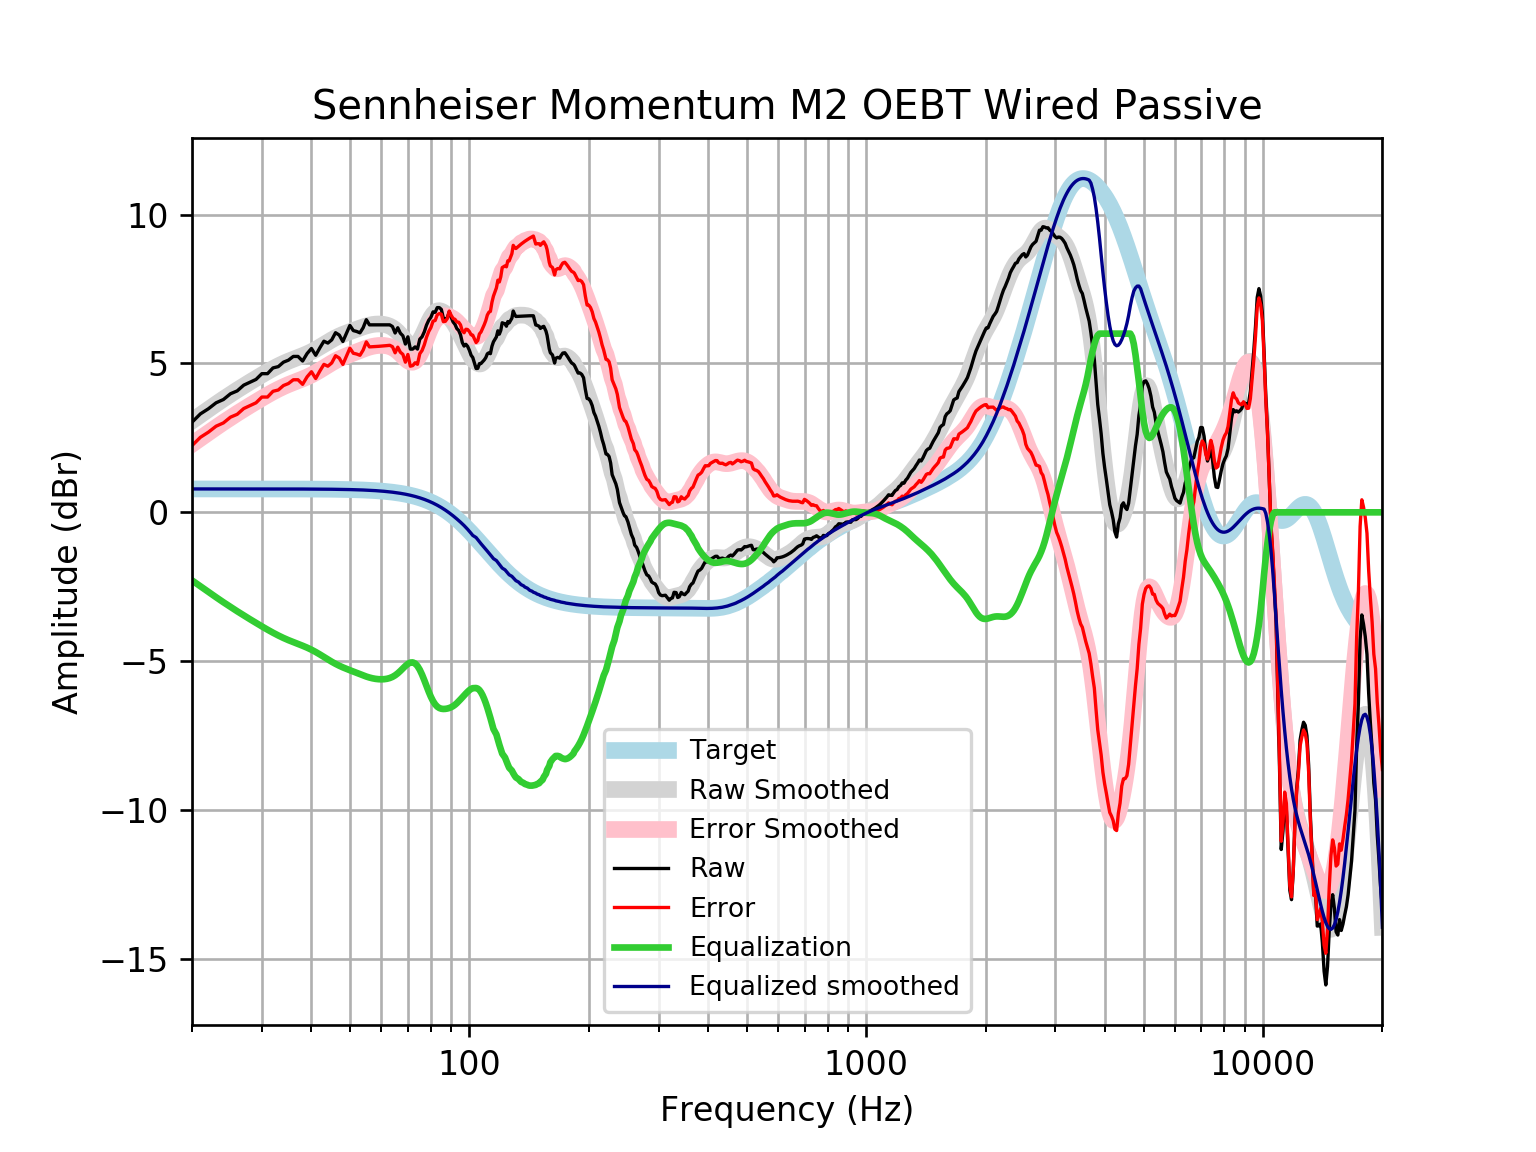

The table this chart was drawn from, first rows:
frequency, raw, error, smoothed, error_smoothed, equalization, equalized_raw, equalized_smoothed, target
20, 3.026, 2.24, 3.071, 2.285, -2.285, 0.7404, 0.7859, 0.7859
21, 3.306, 2.52, 3.27, 2.484, -2.484, 0.8218, 0.7859, 0.7859
22, 3.478, 2.692, 3.459, 2.673, -2.673, 0.8051, 0.7859, 0.7858
23, 3.678, 2.892, 3.637, 2.851, -2.851, 0.827, 0.7858, 0.7858
24, 3.788, 3.002, 3.805, 3.019, -3.019, 0.7692, 0.7858, 0.7858
25, 3.981, 3.195, 3.961, 3.175, -3.175, 0.8056, 0.7857, 0.7857
26, 4.077, 3.292, 4.107, 3.322, -3.322, 0.7557, 0.7857, 0.7857
27, 4.27, 3.485, 4.245, 3.459, -3.459, 0.8111, 0.7856, 0.7856
28, 4.367, 3.581, 4.374, 3.589, -3.589, 0.7778, 0.7855, 0.7855
29, 4.463, 3.678, 4.497, 3.712, -3.712, 0.7511, 0.7854, 0.7854
30, 4.656, 3.871, 4.614, 3.829, -3.829, 0.8271, 0.7852, 0.7852
31, 4.656, 3.871, 4.724, 3.939, -3.939, 0.7169, 0.785, 0.785
32, 4.849, 4.064, 4.826, 4.041, -4.041, 0.8075, 0.7848, 0.7848
33, 4.893, 4.108, 4.919, 4.134, -4.134, 0.7583, 0.7846, 0.7846
34, 5.042, 4.257, 5.002, 4.218, -4.218, 0.824, 0.7843, 0.7843
35, 5.109, 4.325, 5.075, 4.291, -4.291, 0.8178, 0.7839, 0.7839
36, 5.234, 4.451, 5.141, 4.357, -4.357, 0.8773, 0.7835, 0.7835
37, 5.234, 4.451, 5.201, 4.418, -4.418, 0.816, 0.783, 0.783
38, 5.08, 4.298, 5.262, 4.479, -4.479, 0.601, 0.7824, 0.7824
39, 5.331, 4.549, 5.325, 4.543, -4.543, 0.7878, 0.7818, 0.7818
40, 5.502, 4.721, 5.394, 4.613, -4.613, 0.889, 0.781, 0.781
41, 5.273, 4.493, 5.469, 4.689, -4.689, 0.584, 0.7801, 0.7801
42, 5.524, 4.745, 5.55, 4.771, -4.771, 0.7529, 0.7791, 0.7791
43, 5.746, 4.968, 5.633, 4.855, -4.855, 0.8914, 0.778, 0.7779
44, 5.684, 4.907, 5.715, 4.938, -4.938, 0.7456, 0.7766, 0.7766
45, 5.792, 5.016, 5.791, 5.016, -5.016, 0.7754, 0.7752, 0.7751
46, 6.031, 5.258, 5.861, 5.087, -5.087, 0.9441, 0.7735, 0.7734
47, 5.952, 5.181, 5.921, 5.15, -5.15, 0.8026, 0.7715, 0.7715
48, 5.736, 4.966, 5.975, 5.205, -5.205, 0.5307, 0.7694, 0.7694
49, 6.006, 5.239, 6.022, 5.255, -5.255, 0.7509, 0.767, 0.767
50, 6.276, 5.512, 6.065, 5.301, -5.301, 0.9745, 0.7643, 0.7642
51, 6.102, 5.341, 6.107, 5.346, -5.346, 0.756, 0.7612, 0.7612
52, 6.073, 5.315, 6.148, 5.391, -5.391, 0.6823, 0.7579, 0.7578
53, 6.027, 5.272, 6.188, 5.434, -5.434, 0.5923, 0.7541, 0.7541
54, 6.199, 5.449, 6.226, 5.476, -5.476, 0.7228, 0.7499, 0.7499
55, 6.469, 5.723, 6.259, 5.514, -5.514, 0.9548, 0.7453, 0.7453
56, 6.295, 5.555, 6.286, 5.546, -5.546, 0.7488, 0.7402, 0.7401
57, 6.295, 5.561, 6.307, 5.572, -5.572, 0.7229, 0.7345, 0.7345
58, 6.295, 5.567, 6.319, 5.591, -5.591, 0.7042, 0.7283, 0.7283
59, 6.295, 5.574, 6.324, 5.602, -5.602, 0.6929, 0.7215, 0.7215
60, 6.295, 5.581, 6.32, 5.606, -5.606, 0.6891, 0.714, 0.714
61, 6.295, 5.589, 6.308, 5.602, -5.602, 0.6933, 0.7058, 0.7058
62, 6.295, 5.598, 6.285, 5.588, -5.588, 0.7068, 0.6969, 0.6969
63, 6.295, 5.608, 6.251, 5.564, -5.564, 0.7314, 0.6871, 0.6871
64, 6.239, 5.563, 6.202, 5.526, -5.526, 0.7135, 0.6765, 0.6765
65, 6.022, 5.357, 6.138, 5.473, -5.473, 0.5492, 0.665, 0.665
66, 6.198, 5.546, 6.058, 5.405, -5.405, 0.793, 0.6525, 0.6525
67, 6.016, 5.377, 5.965, 5.326, -5.326, 0.6898, 0.639, 0.639
68, 5.928, 5.303, 5.864, 5.24, -5.24, 0.6879, 0.6244, 0.6244
69, 5.65, 5.042, 5.766, 5.157, -5.157, 0.4934, 0.6087, 0.6087
70, 5.893, 5.301, 5.68, 5.088, -5.088, 0.8046, 0.5918, 0.5918
71, 5.481, 4.907, 5.618, 5.045, -5.045, 0.4359, 0.5736, 0.5736
72, 5.482, 4.928, 5.592, 5.038, -5.038, 0.444, 0.5541, 0.5541
73, 5.555, 5.022, 5.608, 5.075, -5.075, 0.4803, 0.5333, 0.5333
74, 5.482, 4.971, 5.67, 5.159, -5.159, 0.323, 0.511, 0.511
75, 5.813, 5.326, 5.774, 5.286, -5.286, 0.5267, 0.4873, 0.4873
76, 5.895, 5.433, 5.912, 5.45, -5.45, 0.4455, 0.462, 0.4621
77, 6.062, 5.626, 6.073, 5.637, -5.637, 0.4243, 0.4352, 0.4353
78, 6.289, 5.882, 6.24, 5.834, -5.834, 0.4552, 0.4068, 0.4068
79, 6.45, 6.073, 6.401, 6.024, -6.024, 0.4256, 0.3767, 0.3768
... 553 more rows
